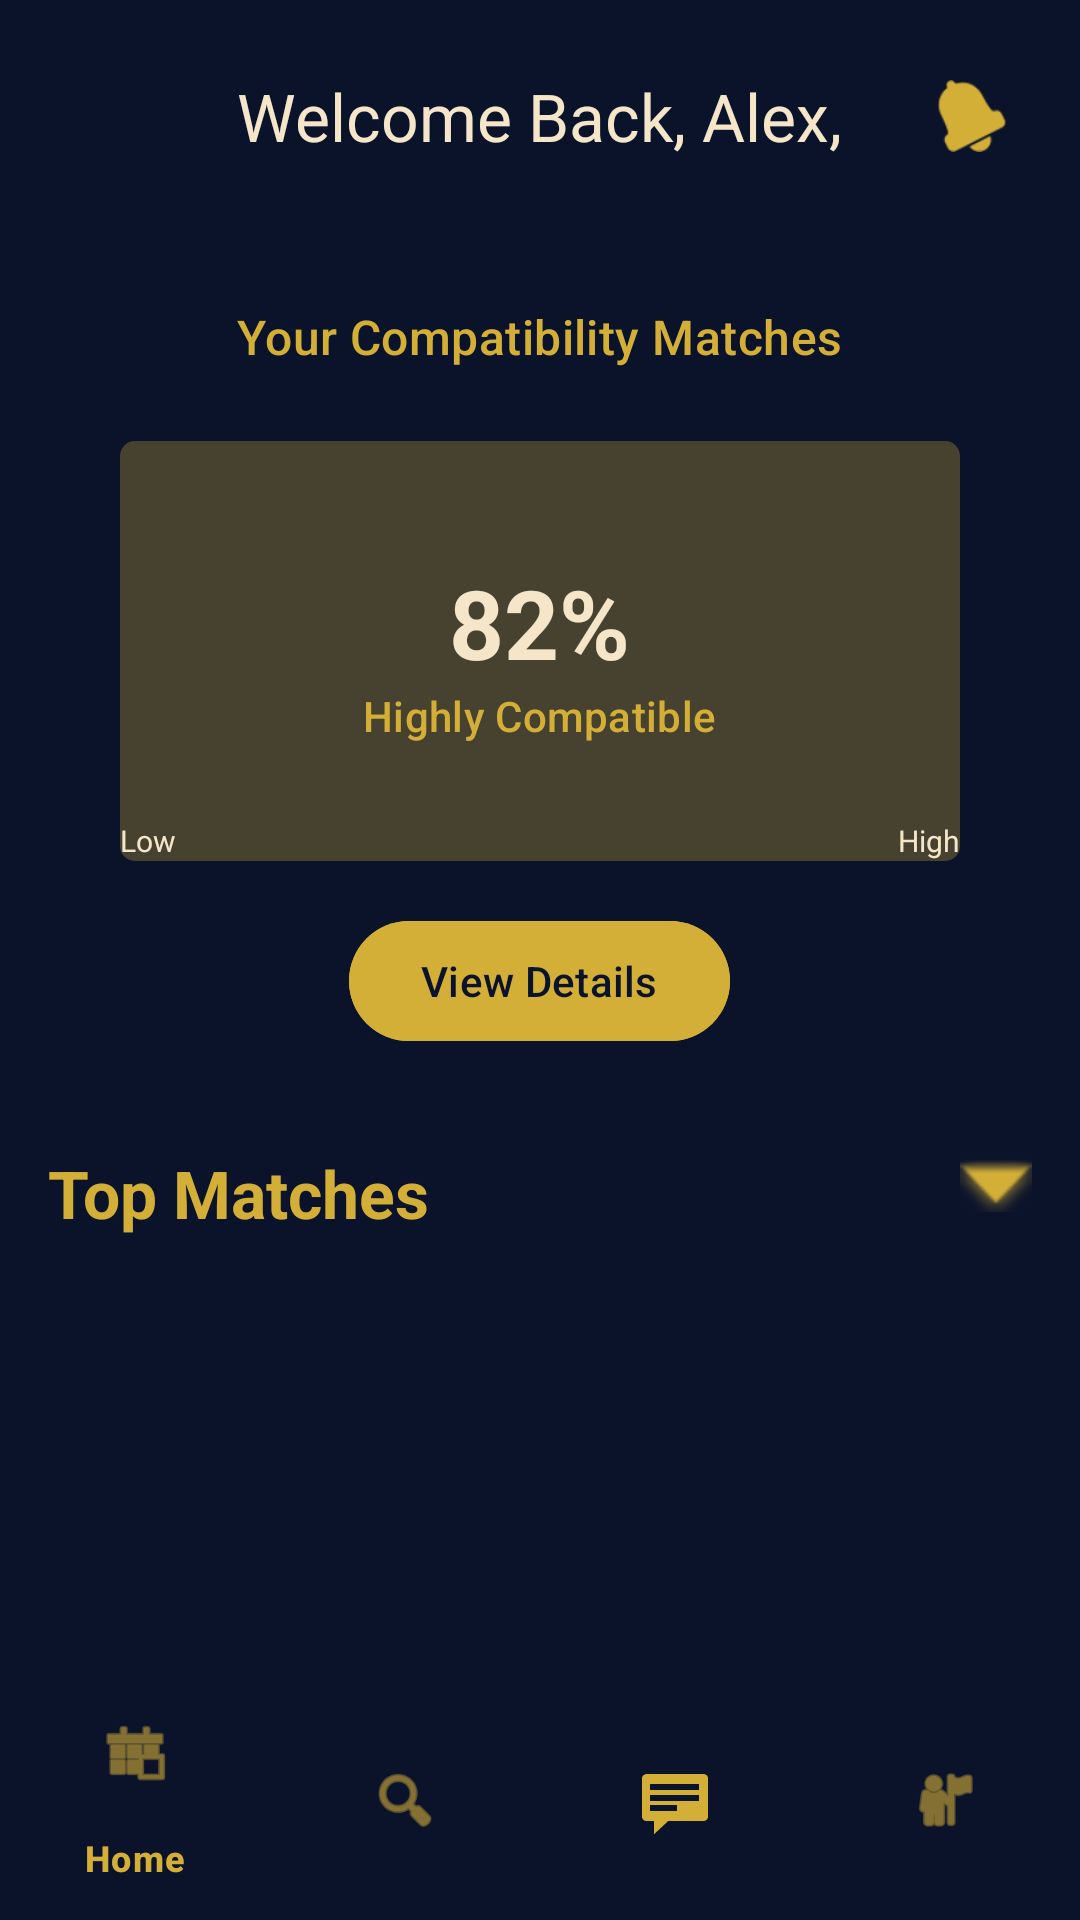

Produce the Android XML layout that renders to this screen, including the resource entries it uses.
<!-- AndroidManifest.xml: application theme Theme.Match_make -->
<!-- res/layout/activity_main.xml -->
<?xml version="1.0" encoding="utf-8"?>
<androidx.constraintlayout.widget.ConstraintLayout xmlns:android="http://schemas.android.com/apk/res/android"
    xmlns:app="http://schemas.android.com/apk/res-auto"
    xmlns:tools="http://schemas.android.com/tools"
    android:id="@+id/main"
    android:layout_width="match_parent"
    android:layout_height="match_parent"
    android:background="@color/primary_navy"
    tools:context=".MainActivity">

    
    <RelativeLayout
        android:id="@+id/rlHeader"
        android:layout_width="match_parent"
        android:layout_height="wrap_content"
        android:padding="24dp"
        app:layout_constraintTop_toTopOf="parent">

        <TextView
            android:id="@+id/tvGreeting"
            android:layout_width="wrap_content"
            android:layout_height="wrap_content"
            android:layout_centerHorizontal="true"
            android:text="Welcome Back, Alex,"
            android:textAppearance="@style/TextAppearance.Material3.TitleLarge"
            android:textColor="@color/bg_champagne" />

        <ImageView
            android:layout_width="24dp"
            android:layout_height="24dp"
            android:layout_alignParentEnd="true"
            android:layout_centerVertical="true"
            android:src="@android:drawable/ic_popup_reminder"
            app:tint="@color/accent_gold"
            android:contentDescription="Reminders" />
    </RelativeLayout>

    <ScrollView
        android:layout_width="match_parent"
        android:layout_height="0dp"
        app:layout_constraintBottom_toTopOf="@id/bottomNavigation"
        app:layout_constraintTop_toBottomOf="@id/rlHeader">

        <LinearLayout
            android:layout_width="match_parent"
            android:layout_height="wrap_content"
            android:orientation="vertical"
            android:padding="16dp">

            
            <LinearLayout
                android:id="@+id/llHomeContent"
                android:layout_width="match_parent"
                android:layout_height="wrap_content"
                android:orientation="vertical">

                <TextView
                    android:layout_width="wrap_content"
                    android:layout_height="wrap_content"
                    android:layout_gravity="center"
                    android:layout_marginTop="8dp"
                    android:text="Your Compatibility Matches"
                    android:textAppearance="@style/TextAppearance.Material3.TitleMedium"
                    android:textColor="@color/accent_gold" />

                <FrameLayout
                    android:layout_width="280dp"
                    android:layout_height="140dp"
                    android:layout_gravity="center"
                    android:layout_marginTop="24dp">

                    <ImageView
                        android:layout_width="match_parent"
                        android:layout_height="match_parent"
                        android:src="@android:drawable/progress_horizontal"
                        android:scaleType="fitXY"
                        app:tint="@color/accent_gold"
                        android:alpha="0.3"
                        android:contentDescription="Gauge Background" />

                    <LinearLayout
                        android:layout_width="match_parent"
                        android:layout_height="match_parent"
                        android:orientation="vertical"
                        android:gravity="center">

                        <TextView
                            android:id="@+id/tvOverallScore"
                            android:layout_width="wrap_content"
                            android:layout_height="wrap_content"
                            android:text="82%"
                            android:textAppearance="@style/TextAppearance.Material3.HeadlineLarge"
                            android:textColor="@color/bg_champagne"
                            android:textStyle="bold" />

                        <TextView
                            android:layout_width="wrap_content"
                            android:layout_height="wrap_content"
                            android:text="Highly Compatible"
                            android:textAppearance="@style/TextAppearance.Material3.LabelLarge"
                            android:textColor="@color/accent_gold" />
                    </LinearLayout>

                    <TextView
                        android:layout_width="wrap_content"
                        android:layout_height="wrap_content"
                        android:layout_gravity="bottom|start"
                        android:text="Low"
                        android:textColor="@color/bg_champagne"
                        android:textSize="10sp" />

                    <TextView
                        android:layout_width="wrap_content"
                        android:layout_height="wrap_content"
                        android:layout_gravity="bottom|end"
                        android:text="High"
                        android:textColor="@color/bg_champagne"
                        android:textSize="10sp" />
                </FrameLayout>

                <com.google.android.material.button.MaterialButton
                    android:id="@+id/btnViewDetails"
                    style="@style/Widget.Material3.Button.TonalButton"
                    android:layout_width="wrap_content"
                    android:layout_height="wrap_content"
                    android:layout_gravity="center"
                    android:layout_marginTop="16dp"
                    android:backgroundTint="@color/accent_gold"
                    android:text="View Details"
                    android:textColor="@color/primary_navy"
                    app:cornerRadius="20dp" />

                <RelativeLayout
                    android:layout_width="match_parent"
                    android:layout_height="wrap_content"
                    android:layout_marginTop="32dp">

                    <TextView
                        android:layout_width="wrap_content"
                        android:layout_height="wrap_content"
                        android:text="Top Matches"
                        android:textAppearance="@style/TextAppearance.Material3.TitleLarge"
                        android:textColor="@color/accent_gold"
                        android:textStyle="bold" />

                    <ImageView
                        android:layout_width="24dp"
                        android:layout_height="24dp"
                        android:layout_alignParentEnd="true"
                        android:src="@android:drawable/arrow_down_float"
                        app:tint="@color/accent_gold"
                        android:contentDescription="Dropdown" />
                </RelativeLayout>

                <androidx.recyclerview.widget.RecyclerView
                    android:id="@+id/rvMatches"
                    android:layout_width="match_parent"
                    android:layout_height="wrap_content"
                    android:layout_marginTop="12dp"
                    tools:listitem="@layout/item_match" />

            </LinearLayout>

            <androidx.recyclerview.widget.RecyclerView
                android:id="@+id/rvEvents"
                android:layout_width="match_parent"
                android:layout_height="wrap_content"
                android:visibility="gone" />

            <include
                android:id="@+id/layoutGroups"
                layout="@layout/layout_groups_tab"
                android:layout_width="match_parent"
                android:layout_height="wrap_content"
                android:visibility="gone" />

            <com.google.android.material.floatingactionbutton.FloatingActionButton
                android:id="@+id/fabAdd"
                android:layout_width="wrap_content"
                android:layout_height="wrap_content"
                android:layout_gravity="bottom|end"
                android:layout_margin="16dp"
                android:visibility="gone"
                app:srcCompat="@android:drawable/ic_input_add"
                android:contentDescription="Add" />

            <TextView
                android:id="@+id/tvPlaceholder"
                android:layout_width="wrap_content"
                android:layout_height="wrap_content"
                android:layout_gravity="center"
                android:text="Feature coming soon"
                android:visibility="gone" />

        </LinearLayout>
    </ScrollView>

    <com.google.android.material.bottomnavigation.BottomNavigationView
        android:id="@+id/bottomNavigation"
        android:layout_width="match_parent"
        android:layout_height="wrap_content"
        android:background="@color/primary_navy"
        app:itemIconTint="@color/accent_gold"
        app:itemTextColor="@color/accent_gold"
        app:layout_constraintBottom_toBottomOf="parent"
        app:menu="@menu/bottom_nav_menu" />

</androidx.constraintlayout.widget.ConstraintLayout>
<!-- res/layout/item_match.xml (included above) -->
<?xml version="1.0" encoding="utf-8"?>
<com.google.android.material.card.MaterialCardView xmlns:android="http://schemas.android.com/apk/res/android"
    xmlns:app="http://schemas.android.com/apk/res-auto"
    xmlns:tools="http://schemas.android.com/tools"
    android:layout_width="match_parent"
    android:layout_height="wrap_content"
    android:layout_marginHorizontal="4dp"
    android:layout_marginVertical="6dp"
    app:cardBackgroundColor="@color/secondary_charcoal"
    app:cardCornerRadius="16dp"
    app:cardElevation="2dp"
    app:strokeWidth="0dp">

    <androidx.constraintlayout.widget.ConstraintLayout
        android:layout_width="match_parent"
        android:layout_height="wrap_content"
        android:padding="12dp">

        <com.google.android.material.imageview.ShapeableImageView
            android:id="@+id/ivProfile"
            android:layout_width="70dp"
            android:layout_height="70dp"
            android:scaleType="centerCrop"
            app:layout_constraintBottom_toBottomOf="parent"
            app:layout_constraintStart_toStartOf="parent"
            app:layout_constraintTop_toTopOf="parent"
            app:shapeAppearanceOverlay="@style/ShapeAppearance.Material3.Corner.Medium"
            tools:src="@tools:sample/avatars" />

        <TextView
            android:id="@+id/tvName"
            android:layout_width="wrap_content"
            android:layout_height="wrap_content"
            android:layout_marginStart="16dp"
            android:textAppearance="@style/TextAppearance.Material3.TitleMedium"
            android:textColor="@color/white"
            android:textStyle="bold"
            app:layout_constraintStart_toEndOf="@id/ivProfile"
            app:layout_constraintTop_toTopOf="@id/ivProfile"
            tools:text="Sophia" />

        <TextView
            android:id="@+id/tvScoreBadge"
            android:layout_width="wrap_content"
            android:layout_height="wrap_content"
            android:layout_marginStart="8dp"
            android:background="@drawable/bg_compatibility_badge"
            android:backgroundTint="#20D4AF37"
            android:paddingHorizontal="6dp"
            android:paddingVertical="2dp"
            android:textAppearance="@style/TextAppearance.Material3.LabelSmall"
            android:textColor="@color/accent_gold"
            android:textSize="10sp"
            app:layout_constraintBottom_toBottomOf="@id/tvName"
            app:layout_constraintStart_toEndOf="@id/tvName"
            app:layout_constraintTop_toTopOf="@id/tvName"
            tools:text="81% Match" />

        <TextView
            android:id="@+id/tvOccupation"
            android:layout_width="0dp"
            android:layout_height="wrap_content"
            android:layout_marginTop="2dp"
            android:ellipsize="end"
            android:maxLines="1"
            android:textAppearance="@style/TextAppearance.Material3.LabelMedium"
            android:textColor="#9E9E9E"
            app:layout_constraintEnd_toEndOf="parent"
            app:layout_constraintStart_toStartOf="@id/tvName"
            app:layout_constraintTop_toBottomOf="@id/tvName"
            tools:text="Creative Traveler | Nature Lover" />

        <LinearLayout
            android:id="@+id/llBadges"
            android:layout_width="wrap_content"
            android:layout_height="wrap_content"
            android:layout_marginTop="8dp"
            android:orientation="horizontal"
            app:layout_constraintStart_toStartOf="@id/tvName"
            app:layout_constraintTop_toBottomOf="@id/tvOccupation">

            <ImageView
                android:layout_width="16dp"
                android:layout_height="16dp"
                android:layout_marginEnd="4dp"
                android:src="@android:drawable/btn_star_big_on"
                app:tint="@color/accent_gold" />

            <ImageView
                android:layout_width="16dp"
                android:layout_height="16dp"
                android:src="@android:drawable/btn_star_big_on"
                app:tint="@color/accent_gold" />
        </LinearLayout>

        <com.google.android.material.button.MaterialButton
            android:id="@+id/btnChat"
            style="@style/Widget.Material3.Button.TonalButton"
            android:layout_width="wrap_content"
            android:layout_height="32dp"
            android:backgroundTint="#331C1C1C"
            android:insetTop="0dp"
            android:insetBottom="0dp"
            android:paddingHorizontal="16dp"
            android:text="Chat"
            android:textAllCaps="false"
            android:textColor="@color/accent_gold"
            android:textSize="12sp"
            app:cornerRadius="16dp"
            app:layout_constraintBottom_toBottomOf="parent"
            app:layout_constraintEnd_toEndOf="parent"
            app:strokeColor="@color/accent_gold"
            app:strokeWidth="1dp" />

    </androidx.constraintlayout.widget.ConstraintLayout>
</com.google.android.material.card.MaterialCardView>
<!-- res/layout/layout_groups_tab.xml (included above) -->
<?xml version="1.0" encoding="utf-8"?>
<LinearLayout xmlns:android="http://schemas.android.com/apk/res/android"
    xmlns:app="http://schemas.android.com/apk/res-auto"
    android:layout_width="match_parent"
    android:layout_height="match_parent"
    android:orientation="vertical">

    <com.google.android.material.tabs.TabLayout
        android:id="@+id/groupsTabLayout"
        android:layout_width="match_parent"
        android:layout_height="wrap_content"
        app:tabIndicatorColor="?attr/colorPrimary"
        app:tabSelectedTextColor="?attr/colorPrimary">

        <com.google.android.material.tabs.TabItem
            android:layout_width="wrap_content"
            android:layout_height="wrap_content"
            android:text="Interest Groups" />

        <com.google.android.material.tabs.TabItem
            android:layout_width="wrap_content"
            android:layout_height="wrap_content"
            android:text="My Chats" />

    </com.google.android.material.tabs.TabLayout>

    <androidx.recyclerview.widget.RecyclerView
        android:id="@+id/rvGroupsList"
        android:layout_width="match_parent"
        android:layout_height="match_parent"
        android:clipToPadding="false"
        android:padding="8dp" />

    <androidx.recyclerview.widget.RecyclerView
        android:id="@+id/rvChatsList"
        android:layout_width="match_parent"
        android:layout_height="match_parent"
        android:clipToPadding="false"
        android:padding="8dp"
        android:visibility="gone" />

</LinearLayout>
<!-- resources referenced by this layout -->
<resources>
  <color name="accent_gold">#D4AF37</color>
  <color name="bg_champagne">#F5E6CA</color>
  <color name="primary_navy">#0B132B</color>
  <color name="secondary_charcoal">#1C1C1C</color>
  <color name="white">#FFFFFFFF</color>
  <!-- drawable bg_compatibility_badge (drawable) -->
  <?xml version="1.0" encoding="utf-8"?>
  <shape xmlns:android="http://schemas.android.com/apk/res/android"
      android:shape="oval">
      <solid android:color="@color/match_strong" />
  </shape>
  <style name="Theme.Match_make" parent="Base.Theme.Match_make" />
  <color name="match_strong">#22C55E</color>
  <style name="Base.Theme.Match_make" parent="Theme.Material3.DayNight.NoActionBar">
          <item name="colorPrimary">@color/primary_navy</item>
          <item name="colorOnPrimary">@color/bg_champagne</item>
          <item name="colorSecondary">@color/secondary_charcoal</item>
          <item name="android:windowBackground">@color/primary_navy</item>
          <item name="android:textColorPrimary">@color/bg_champagne</item>
      </style>
</resources>
